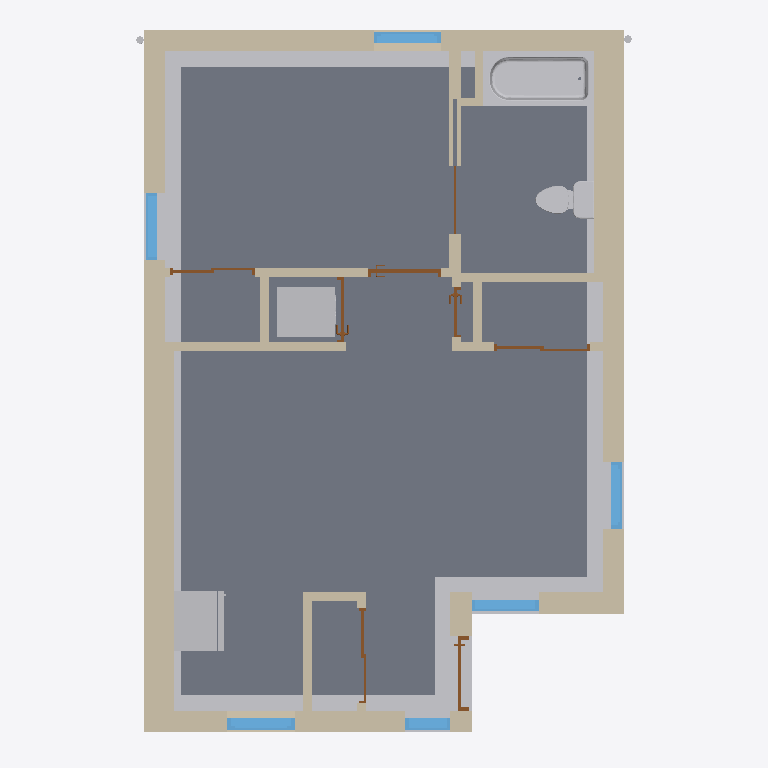
Plan cut of the same IFC building model at storey 'ASSUMED GRADE' (level -0.15 m, cut at 1.25 m), seen from above with north up, elements coloured by IFC class: 25 walls (beige), 8 doors (brown), 7 other elements (light grey), 6 windows (light blue), 1 slab (grey). Cut surfaces are drawn darker.
Extent 6.8 m × 9.6 m × 4.2 m (x, y, z). Storeys (6): T/O FOOTING at -1.37 m; ASSUMED GRADE at -0.15 m; GROUND FLOOR at 0.00 m; T/O F/F SECOND (ADU) at 2.75 m; T/O ROOF at 3.85 m; MAX HEIGHT 4.0m at 4.00 m. Elements (57): 20 IfcWallStandardCase, 9 IfcWall, 8 IfcDoor, 7 IfcBuildingElementProxy, 7 IfcWindow, 2 IfcFlowTerminal, 2 IfcRoof, 1 IfcFlowSegment, 1 IfcSlab.

HEADER;
FILE_DESCRIPTION(('ViewDefinition [CoordinationView_V2.0]','RevitIdentifiers [ContentGUID: 21b94162-81e3-4239-bc19-c8cf97d65416, VersionGUID: 8bb6e94a-d5c8-4038-8e54-adec72f490ff, NumberOfSaves: 51]','CoordinateReference [CoordinateBase: Shared Coordinates, ProjectSite: Internal]'),'2;1');
FILE_NAME('ON_ADU_01.ifc','2025-06-24T16:14:28-05:00',(''),(''),'ODA SDAI 24.6','Autodesk Revit 24.2.20.41 (ENU) - IFC 24.2.20.41','');
FILE_SCHEMA(('IFC2X3'));
ENDSEC;
DATA;
#27=IFCPROJECT('0XkK5YWUD2ERmPoCzeAQlc',#18,'241058',$,$,'CMHC HOUSING DESIGN CATALOGUE','',(#22),#41419);
#59=IFCSITE('0XkK5YWUD2ERmPoCzeAQla',#18,'Default',$,$,#58,$,$,.ELEMENT.,$,$,$,$,$);
#32=IFCBUILDING('0XkK5YWUD2ERmPoCzeAQld',#18,'Project #',$,$,#30,$,'Project #',.ELEMENT.,$,$,$);
#36=IFCBUILDINGSTOREY('2xqFSLWzP9aO6Wng5kGxbt',#18,'T/O FOOTING',$,'Level:Elevation TBC',#35,$,'T/O FOOTING',.ELEMENT.,-1369.9999999999127);
#40=IFCBUILDINGSTOREY('2xqFSLWzP9aO6Wng5kGxwb',#18,'ASSUMED GRADE',$,'Level:Elevation TBC',#39,$,'ASSUMED GRADE',.ELEMENT.,-149.9999999999139);
#43=IFCBUILDINGSTOREY('2xqFSLWzP9aO6Wng5kGwCt',#18,'GROUND FLOOR',$,'Level:Standard',#42,$,'GROUND FLOOR',.ELEMENT.,8.662937E-11);
#47=IFCBUILDINGSTOREY('2xqFSLWzP9aO6Wng5kGxu1',#18,'T/O F/F SECOND (ADU)',$,'Level:Standard',#46,$,'T/O F/F SECOND (ADU)',.ELEMENT.,2745.000000000087);
#51=IFCBUILDINGSTOREY('0EG06OmWXCr9jqweInh2pt',#18,'T/O ROOF',$,'Level:Standard',#50,$,'T/O ROOF',.ELEMENT.,3850.000000000086);
#55=IFCBUILDINGSTOREY('2xqFSLWzP9aO6Wng5kGzS8',#18,'MAX HEIGHT 4.0m',$,'Level:Standard',#54,$,'MAX HEIGHT 4.0m',.ELEMENT.,4000.0000000000864);
#644=IFCSLAB('2xqFSLWzP9aO6Wng5kGzEv',#18,'Floor:F1 - Slab on Grade:6610369',$,'Floor:F1 - Slab on Grade',#543,#643,'6610369',.FLOOR.);
#28170=IFCBUILDINGELEMENTPROXY('2GYminp9b0DO$rxgDBAB4N',#18,'Slab Edge:Slab Edge:8102728',$,'Slab Edge:Slab Edge',#28054,#28169,'8102728',$);
#331=IFCWALL('2xqFSLWzP9aO6Wng5kGzen',#18,'Basic Wall:W1 - Exterior Envelope Wall, Cladding 1:6607945',$,'Basic Wall:W1 - Exterior Envelope Wall, Cladding 1',#247,#330,'6607945');
#430=IFCWALL('2xqFSLWzP9aO6Wng5kGzep',#18,'Basic Wall:W1 - Exterior Envelope Wall, Cladding 1:6607947',$,'Basic Wall:W1 - Exterior Envelope Wall, Cladding 1',#341,#429,'6607947');
#178=IFCWALL('2xqFSLWzP9aO6Wng5kGzem',#18,'Basic Wall:W1 - Exterior Envelope Wall, Cladding 1:6607944',$,'Basic Wall:W1 - Exterior Envelope Wall, Cladding 1',#62,#177,'6607944');
#32614=IFCFLOWTERMINAL('0UqhoGiEvDCe7D4GSRf5Cb',#18,'Washroom_Bath Tub:Standard:8220015',$,'Washroom_Bath Tub:Standard',#32613,#32610,'8220015');
#991=IFCWALL('1dAesSPX99KeT3YO9mU0py',#18,'Basic Wall:W1 - Exterior Envelope Wall, Cladding 1:7348788',$,'Basic Wall:W1 - Exterior Envelope Wall, Cladding 1',#890,#990,'7348788');
#15262=IFCWALLSTANDARDCASE('22$NEk9j90iuvmcQd9PQdm',#18,'Basic Wall:P2 - Plumbing Chase:8060458',$,'Basic Wall:P2 - Plumbing Chase',#15238,#15261,'8060458');
#15356=IFCBUILDINGELEMENTPROXY('22$NEk9j90iuvmcQd9PQWR',#18,'Kitchen_Refrigerator:Standard:8060865',$,'Kitchen_Refrigerator:Standard',#15355,#15352,'8060865',$);
#26296=IFCBUILDINGELEMENTPROXY('2B5Ve7YUrC4hjN4dPqrqO2',#18,'Appliance_Washer and Dryer:Dryer:8083350',$,'Appliance_Washer and Dryer:Dryer',#26295,#26292,'8083350',$);
#692=IFCWALLSTANDARDCASE('1_4Rcza1zDxuybj8yuk8WC',#18,'Basic Wall:P2 - Plumbing Chase:6748179',$,'Basic Wall:P2 - Plumbing Chase',#666,#691,'6748179');
#1399=IFCWALL('22$NEk9j90iuvmcQd9PQP0',#18,'Basic Wall:W1 - Exterior Envelope Wall, Cladding 2:8057242',$,'Basic Wall:W1 - Exterior Envelope Wall, Cladding 2',#1320,#1398,'8057242');
#15222=IFCFLOWTERMINAL('22$NEk9j90iuvmcQd9PQ3E',#18,'Washroom_Toilet:Standard:8058644',$,'Washroom_Toilet:Standard',#15221,#15218,'8058644');
#15390=IFCWALLSTANDARDCASE('22$NEk9j90iuvmcQd9P5Gk',#18,'Basic Wall:P1a - 2x4 Stud, Insulated:8061940',$,'Basic Wall:P1a - 2x4 Stud, Insulated',#15363,#15389,'8061940');
#34722=IFCWALLSTANDARDCASE('3RyRpD74TFFuj3gu4ooUHZ',#18,'Basic Wall:P1b - 2x6 Stud:8572422',$,'Basic Wall:P1b - 2x6 Stud',#34684,#34721,'8572422');
#1153=IFCWALLSTANDARDCASE('22$NEk9j90iuvmcQd9PRYk',#18,'Basic Wall:P1a - 2x4 Stud, Insulated:8056692',$,'Basic Wall:P1a - 2x4 Stud, Insulated',#1126,#1152,'8056692');
#1310=IFCWALL('22$NEk9j90iuvmcQd9PQTN',#18,'Basic Wall:P1a - 2x4 Stud, Insulated:8056973',$,'Basic Wall:P1a - 2x4 Stud, Insulated',#1208,#1309,'8056973');
#6568=IFCWALLSTANDARDCASE('22$NEk9j90iuvmcQd9PQG8',#18,'Basic Wall:P1 - 2x4 Stud:8057810',$,'Basic Wall:P1 - 2x4 Stud',#6544,#6567,'8057810');
#1508=IFCWALL('22$NEk9j90iuvmcQd9PQOP',#18,'Basic Wall:W1 - Exterior Envelope Wall, Cladding 2:8057283',$,'Basic Wall:W1 - Exterior Envelope Wall, Cladding 2',#1425,#1507,'8057283');
#15449=IFCWINDOW('0$mN1OkY5588DcVQ0KSIGI',#18,'Operable:3''0"x5''0":8074457',$,'Operable:3''0"x5''0"',#41262,#15445,'8074457',1524.0000000000016,914.4000000000001);
#1622=IFCWINDOW('22$NEk9j90iuvmcQd9PQLz',#18,'Operable:3''0"x6''10":8057511',$,'Operable:3''0"x6''10"',#41202,#1618,'8057511',2082.8000000000015,914.4000000000001);
#15488=IFCWINDOW('0$mN1OkY5588DcVQ0KSIQj',#18,'Fixed:3''0"x6''10":8074854',$,'Fixed:3''0"x6''10"',#41277,#15484,'8074854',2082.800000000003,914.4000000000001);
#15541=IFCWINDOW('2lYUTWeWr6OeT5meSG5Vh8',#18,'Operable:3''0"x5''0":8083339',$,'Operable:3''0"x5''0"',#41292,#15537,'8083339',1524.0000000000016,914.4000000000001);
#15579=IFCWINDOW('2lYUTWeWr6OeT5meSG5VgU',#18,'Fixed:3''0"x6''10":8083340',$,'Fixed:3''0"x6''10"',#41307,#15575,'8083340',2082.800000000003,914.399999999999);
#15691=IFCWALLSTANDARDCASE('2B5Ve7YUrC4hjN4dPqrqOD',#18,'Basic Wall:P1a - 2x4 Stud, Insulated:8083347',$,'Basic Wall:P1a - 2x4 Stud, Insulated',#15665,#15690,'8083347');
#6525=IFCWALLSTANDARDCASE('22$NEk9j90iuvmcQd9PQHo',#18,'Basic Wall:P1 - 2x4 Stud:8057768',$,'Basic Wall:P1 - 2x4 Stud',#6499,#6524,'8057768');
#1568=IFCWINDOW('22$NEk9j90iuvmcQd9PQMv',#18,'Fixed:2''0"x6''10":8057443',$,'Fixed:2''0"x6''10"',#41187,#1564,'8057443',2082.800000000003,609.6);
#27990=IFCWALLSTANDARDCASE('0AMkJMF891AgnRagPu0UL0',#18,'Basic Wall:P1a - 2x4 Stud, Insulated:8085714',$,'Basic Wall:P1a - 2x4 Stud, Insulated',#27966,#27989,'8085714');
#32646=IFCWALLSTANDARDCASE('0UqhoGiEvDCe7D4GSRf50A',#18,'Basic Wall:P2 - Plumbing Chase:8220224',$,'Basic Wall:P2 - Plumbing Chase',#32621,#32645,'8220224');
#27950=IFCDOOR('0AMkJMF891AgnRagPu0UMV',#18,'Interior - Single Panel:915x2032mm:8085517',$,'Interior - Single Panel:915x2032mm',#41337,#27946,'8085517',2070.1000000000085,991.1999999999999);
#1197=IFCWALLSTANDARDCASE('22$NEk9j90iuvmcQd9PQVh',#18,'Basic Wall:P1a - 2x4 Stud, Insulated:8056881',$,'Basic Wall:P1a - 2x4 Stud, Insulated',#1172,#1196,'8056881');
#6482=IFCDOOR('22$NEk9j90iuvmcQd9PQJH',#18,'Exterior - Single Panel, Entry:915x2032mm:8057611',$,'Exterior - Single Panel, Entry:915x2032mm',#41217,#6478,'8057611',2082.8000000000106,1016.5999999999984);
#6770=IFCDOOR('22$NEk9j90iuvmcQd9PQDU',#18,'Interior - Closet, 2 Panel:1219x2032mm:8057988',$,'Interior - Closet, 2 Panel:1219x2032mm',#41172,#6766,'8057988',2070.0999999999995,1295.2);
#6661=IFCDOOR('22$NEk9j90iuvmcQd9PQFu',#18,'Interior - Closet, 2 Panel:1219x2032mm:8057890',$,'Interior - Closet, 2 Panel:1219x2032mm',#41232,#6657,'8057890',2070.0999999999995,1295.1999999999998);
#17258=IFCDOOR('2B5Ve7YUrC4hjN4dPqrqOC',#18,'Interior - Single Panel:813x2032mm:8083348',$,'Interior - Single Panel:813x2032mm',#41322,#17254,'8083348',2070.1000000000085,889.1999999999982);
#6716=IFCDOOR('22$NEk9j90iuvmcQd9PQEy',#18,'Interior - Closet, 2 Panel:1067x2032mm:8057958',$,'Interior - Closet, 2 Panel:1067x2032mm',#41247,#6712,'8057958',2070.0999999999995,1143.2);
#34311=IFCDOOR('3Z2pli8_n00ePmlTrBD5BV',#18,'Interior - Single Panel:610x2032mm:8347002',$,'Interior - Single Panel:610x2032mm',#41352,#34307,'8347002',2070.1000000000085,686.1999999999978);
#28038=IFCWALLSTANDARDCASE('0AMkJMF891AgnRagPu0UGc',#18,'Basic Wall:P1 - 2x4 Stud:8085940',$,'Basic Wall:P1 - 2x4 Stud',#28001,#28037,'8085940');
#34765=IFCDOOR('3RyRpD74TFFuj3gu4ooUGB',#18,'Interior - Pocket:915x2032mm:8572526',$,'Interior - Pocket:915x2032mm',#41415,#34761,'8572526',2032.0000000000005,1830.0000000000111);
#6603=IFCWALLSTANDARDCASE('22$NEk9j90iuvmcQd9PQGj',#18,'Basic Wall:P1 - 2x4 Stud:8057847',$,'Basic Wall:P1 - 2x4 Stud',#6579,#6602,'8057847');
#32745=IFCWALLSTANDARDCASE('3Z2pli8_n00ePmlTrBD5BS',#18,'Basic Wall:P1 - 2x4 Stud:8347001',$,'Basic Wall:P1 - 2x4 Stud',#32696,#32744,'8347001');
#32681=IFCWALLSTANDARDCASE('0UqhoGiEvDCe7D4GSRf50a',#18,'Basic Wall:P2 - Plumbing Chase:8220270',$,'Basic Wall:P2 - Plumbing Chase',#32657,#32680,'8220270');
#40614=IFCWALL('04fjfiZ5H2fv4HTFANIJic',#18,'Basic Wall:P1 - 2x4 Stud:9121144',$,'Basic Wall:P1 - 2x4 Stud',#40542,#40613,'9121144');
#34803=IFCWALLSTANDARDCASE('35LypPdF17E94e4ThyeUrc',#18,'Basic Wall:xNoSched - Flashing:8878215',$,'Basic Wall:xNoSched - Flashing',#34780,#34802,'8878215');
#15655=IFCWALL('2B5Ve7YUrC4hjN4dPqrqOE',#18,'Basic Wall:P1a - 2x4 Stud, Insulated:8083346',$,'Basic Wall:P1a - 2x4 Stud, Insulated',#15588,#15654,'8083346');
#40535=IFCBUILDINGELEMENTPROXY('0sx9bmdAfFXOTxER7O_0hB',#18,'Downspout:Standard:9023738',$,'Downspout:Standard',#40534,#40531,'9023738',$);
#37741=IFCBUILDINGELEMENTPROXY('0sx9bmdAfFXOTxER7O_0eO',#18,'Downspout:Standard:9023529',$,'Downspout:Standard',#37740,#37737,'9023529',$);
ENDSEC;